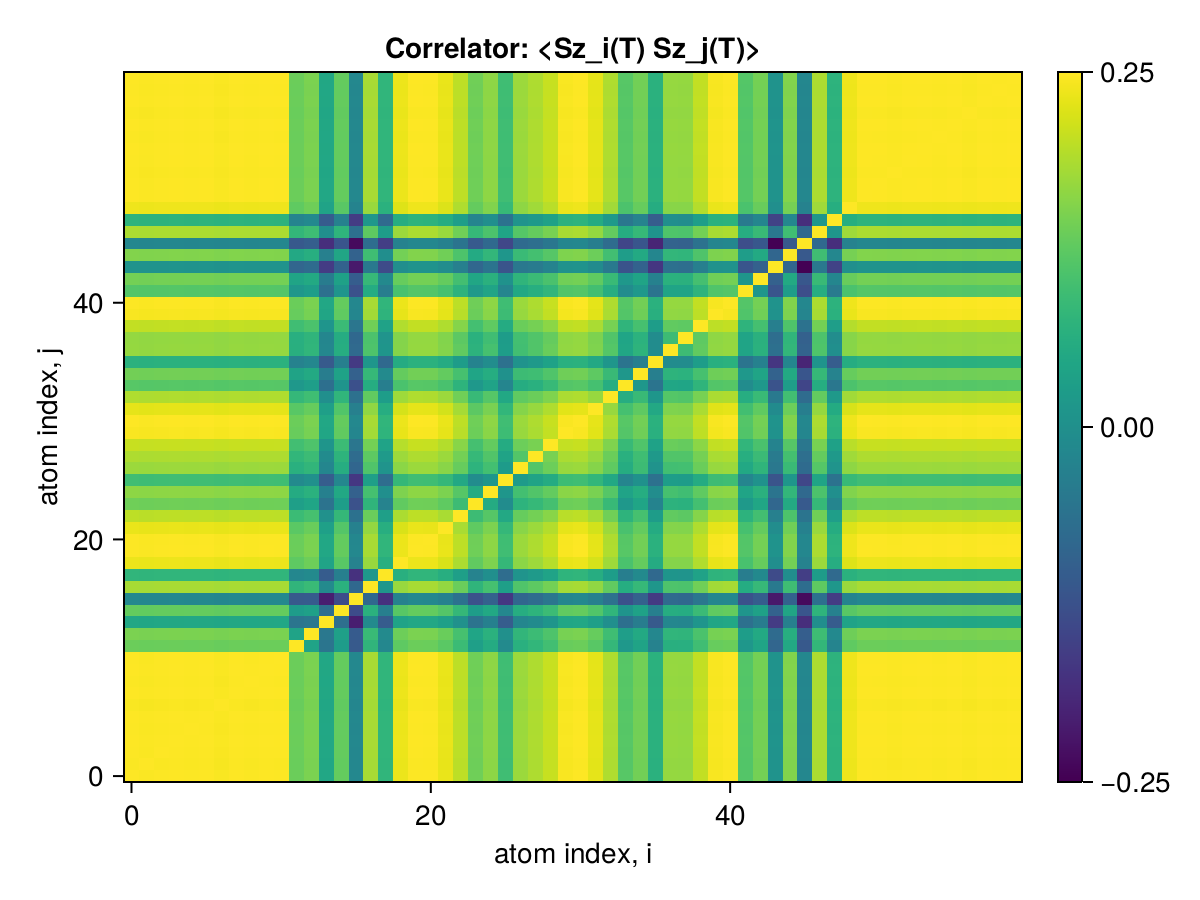

Source data for this figure (header and first rows):
x1, x2, x3, x4, x5, x6, x7, x8, x9, x10, x11, x12, x13, x14, x15, x16, x17, x18, x19, x20, x21, x22, x23, x24
0.25, 0.2496, 0.2498, 0.2499, 0.2498, 0.2499, 0.2495, 0.2499, 0.2497, 0.2499, 0.2499, 0.231, 0.2332, 0.2158, 0.23, 0.2047, 0.239, 0.2209, 0.2477, 0.2499, 0.2498, 0.2474, 0.2417, 0.2316
0.2496, 0.25, 0.2495, 0.2497, 0.2495, 0.2497, 0.2492, 0.2497, 0.2495, 0.2496, 0.2496, 0.2307, 0.2329, 0.2156, 0.2297, 0.2045, 0.2387, 0.2207, 0.2474, 0.2496, 0.2495, 0.2471, 0.2414, 0.2314
0.2498, 0.2495, 0.25, 0.2499, 0.2497, 0.2499, 0.2494, 0.2499, 0.2497, 0.2498, 0.2498, 0.2309, 0.2331, 0.2158, 0.2299, 0.2047, 0.2389, 0.2209, 0.2476, 0.2498, 0.2497, 0.2473, 0.2416, 0.2316
0.2499, 0.2497, 0.2499, 0.25, 0.2499, 0.25, 0.2495, 0.25, 0.2498, 0.25, 0.2499, 0.231, 0.2332, 0.2159, 0.23, 0.2048, 0.239, 0.221, 0.2477, 0.2499, 0.2499, 0.2474, 0.2417, 0.2317
0.2498, 0.2495, 0.2497, 0.2499, 0.25, 0.2499, 0.2494, 0.2499, 0.2497, 0.2498, 0.2498, 0.2309, 0.2331, 0.2158, 0.2299, 0.2047, 0.2389, 0.2208, 0.2476, 0.2498, 0.2497, 0.2473, 0.2416, 0.2316
0.2499, 0.2497, 0.2499, 0.25, 0.2499, 0.25, 0.2495, 0.25, 0.2498, 0.25, 0.2499, 0.231, 0.2333, 0.2159, 0.23, 0.2048, 0.2391, 0.221, 0.2477, 0.2499, 0.2499, 0.2474, 0.2417, 0.2317
0.2495, 0.2492, 0.2494, 0.2495, 0.2494, 0.2495, 0.25, 0.2495, 0.2493, 0.2495, 0.2494, 0.2306, 0.2328, 0.2154, 0.2296, 0.2043, 0.2386, 0.2205, 0.2473, 0.2495, 0.2494, 0.247, 0.2412, 0.2312
0.2499, 0.2497, 0.2499, 0.25, 0.2499, 0.25, 0.2495, 0.25, 0.2498, 0.25, 0.2499, 0.231, 0.2332, 0.2159, 0.23, 0.2048, 0.239, 0.221, 0.2477, 0.2499, 0.2499, 0.2474, 0.2417, 0.2317
0.2497, 0.2495, 0.2497, 0.2498, 0.2497, 0.2498, 0.2493, 0.2498, 0.25, 0.2498, 0.2497, 0.2309, 0.2331, 0.2157, 0.2299, 0.2046, 0.2389, 0.2208, 0.2476, 0.2497, 0.2497, 0.2472, 0.2415, 0.2315
0.2499, 0.2496, 0.2498, 0.25, 0.2498, 0.25, 0.2495, 0.25, 0.2498, 0.25, 0.2499, 0.231, 0.2332, 0.2159, 0.23, 0.2048, 0.239, 0.221, 0.2477, 0.2499, 0.2499, 0.2474, 0.2417, 0.2317
0.2499, 0.2496, 0.2498, 0.2499, 0.2498, 0.2499, 0.2494, 0.2499, 0.2497, 0.2499, 0.25, 0.231, 0.2332, 0.2158, 0.23, 0.2047, 0.239, 0.2209, 0.2477, 0.2499, 0.2498, 0.2473, 0.2416, 0.2316
0.231, 0.2307, 0.2309, 0.231, 0.2309, 0.231, 0.2306, 0.231, 0.2309, 0.231, 0.231, 0.25, 0.2143, 0.1981, 0.2118, 0.1891, 0.2208, 0.2044, 0.2291, 0.231, 0.2309, 0.2285, 0.2231, 0.2131
0.2332, 0.2329, 0.2331, 0.2332, 0.2331, 0.2333, 0.2328, 0.2332, 0.2331, 0.2332, 0.2332, 0.2143, 0.25, 0.1992, 0.2133, 0.1894, 0.2227, 0.2056, 0.2313, 0.2332, 0.2331, 0.2308, 0.2251, 0.215
0.2158, 0.2156, 0.2158, 0.2159, 0.2158, 0.2159, 0.2154, 0.2159, 0.2157, 0.2159, 0.2158, 0.1981, 0.1992, 0.25, 0.1959, 0.1723, 0.2056, 0.1897, 0.2143, 0.2158, 0.2158, 0.2134, 0.2079, 0.1976
0.23, 0.2297, 0.2299, 0.23, 0.2299, 0.23, 0.2296, 0.23, 0.2299, 0.23, 0.23, 0.2118, 0.2133, 0.1959, 0.25, 0.1848, 0.2194, 0.2016, 0.2282, 0.23, 0.2299, 0.2275, 0.2219, 0.2122
0.2047, 0.2045, 0.2047, 0.2048, 0.2047, 0.2048, 0.2043, 0.2048, 0.2046, 0.2048, 0.2047, 0.1891, 0.1894, 0.1723, 0.1848, 0.25, 0.1939, 0.1772, 0.2029, 0.2047, 0.2047, 0.2022, 0.1969, 0.1866
0.239, 0.2387, 0.2389, 0.239, 0.2389, 0.2391, 0.2386, 0.239, 0.2389, 0.239, 0.239, 0.2208, 0.2227, 0.2056, 0.2194, 0.1939, 0.25, 0.2101, 0.237, 0.239, 0.2389, 0.2365, 0.2309, 0.2208
0.2209, 0.2207, 0.2209, 0.221, 0.2208, 0.221, 0.2205, 0.221, 0.2208, 0.221, 0.2209, 0.2044, 0.2056, 0.1897, 0.2016, 0.1772, 0.2101, 0.25, 0.2187, 0.2209, 0.2209, 0.2185, 0.213, 0.203
0.2477, 0.2474, 0.2476, 0.2477, 0.2476, 0.2477, 0.2473, 0.2477, 0.2476, 0.2477, 0.2477, 0.2291, 0.2313, 0.2143, 0.2282, 0.2029, 0.237, 0.2187, 0.25, 0.2477, 0.2476, 0.2452, 0.2395, 0.2296
0.2499, 0.2496, 0.2498, 0.2499, 0.2498, 0.2499, 0.2495, 0.2499, 0.2497, 0.2499, 0.2499, 0.231, 0.2332, 0.2158, 0.23, 0.2047, 0.239, 0.2209, 0.2477, 0.25, 0.2498, 0.2474, 0.2417, 0.2316
0.2498, 0.2495, 0.2497, 0.2499, 0.2497, 0.2499, 0.2494, 0.2499, 0.2497, 0.2499, 0.2498, 0.2309, 0.2331, 0.2158, 0.2299, 0.2047, 0.2389, 0.2209, 0.2476, 0.2498, 0.25, 0.2473, 0.2416, 0.2316
0.2474, 0.2471, 0.2473, 0.2474, 0.2473, 0.2474, 0.247, 0.2474, 0.2472, 0.2474, 0.2473, 0.2285, 0.2308, 0.2134, 0.2275, 0.2022, 0.2365, 0.2185, 0.2452, 0.2474, 0.2473, 0.25, 0.2392, 0.2293
0.2417, 0.2414, 0.2416, 0.2417, 0.2416, 0.2417, 0.2412, 0.2417, 0.2415, 0.2417, 0.2416, 0.2231, 0.2251, 0.2079, 0.2219, 0.1969, 0.2309, 0.213, 0.2395, 0.2417, 0.2416, 0.2392, 0.25, 0.2234
0.2316, 0.2314, 0.2316, 0.2317, 0.2316, 0.2317, 0.2312, 0.2317, 0.2315, 0.2317, 0.2316, 0.2131, 0.215, 0.1976, 0.2122, 0.1866, 0.2208, 0.203, 0.2296, 0.2316, 0.2316, 0.2293, 0.2234, 0.25
0.2357, 0.2355, 0.2357, 0.2358, 0.2356, 0.2358, 0.2353, 0.2358, 0.2356, 0.2358, 0.2357, 0.2173, 0.2193, 0.2022, 0.2162, 0.1912, 0.225, 0.2074, 0.2336, 0.2357, 0.2357, 0.2334, 0.2279, 0.2175
0.224, 0.2237, 0.2239, 0.224, 0.2239, 0.224, 0.2236, 0.224, 0.2238, 0.224, 0.2239, 0.2057, 0.2077, 0.1901, 0.2044, 0.1789, 0.2131, 0.1953, 0.2219, 0.224, 0.2239, 0.2218, 0.2163, 0.2063
0.2375, 0.2372, 0.2374, 0.2375, 0.2374, 0.2375, 0.2371, 0.2375, 0.2374, 0.2375, 0.2375, 0.2191, 0.2211, 0.2042, 0.2181, 0.1932, 0.2269, 0.209, 0.2354, 0.2375, 0.2374, 0.2352, 0.2303, 0.2201
0.2398, 0.2395, 0.2398, 0.2399, 0.2397, 0.2399, 0.2394, 0.2399, 0.2397, 0.2399, 0.2398, 0.2212, 0.2233, 0.206, 0.2203, 0.195, 0.229, 0.2111, 0.2377, 0.2398, 0.2398, 0.2374, 0.2321, 0.222
0.2429, 0.2427, 0.2429, 0.243, 0.2429, 0.243, 0.2425, 0.243, 0.2428, 0.243, 0.2429, 0.2244, 0.2265, 0.2094, 0.2233, 0.1985, 0.2322, 0.2144, 0.2408, 0.2429, 0.2429, 0.2405, 0.235, 0.225
0.2494, 0.2491, 0.2493, 0.2494, 0.2493, 0.2494, 0.249, 0.2494, 0.2493, 0.2494, 0.2494, 0.2305, 0.2327, 0.2154, 0.2295, 0.2043, 0.2385, 0.2205, 0.2472, 0.2494, 0.2493, 0.2469, 0.2412, 0.2312
0.2499, 0.2496, 0.2498, 0.2499, 0.2498, 0.2499, 0.2495, 0.2499, 0.2498, 0.2499, 0.2499, 0.231, 0.2332, 0.2159, 0.23, 0.2047, 0.239, 0.2209, 0.2477, 0.2499, 0.2498, 0.2474, 0.2417, 0.2316
0.2468, 0.2465, 0.2467, 0.2469, 0.2467, 0.2469, 0.2464, 0.2469, 0.2467, 0.2469, 0.2468, 0.2281, 0.2303, 0.2131, 0.2271, 0.2021, 0.236, 0.2182, 0.2447, 0.2468, 0.2468, 0.2443, 0.2387, 0.2288
0.24, 0.2397, 0.2399, 0.24, 0.2399, 0.24, 0.2396, 0.24, 0.2398, 0.24, 0.2399, 0.2217, 0.2239, 0.2074, 0.2209, 0.1967, 0.2295, 0.2121, 0.2379, 0.24, 0.2399, 0.2376, 0.2318, 0.2225
0.228, 0.2277, 0.2279, 0.228, 0.2279, 0.228, 0.2276, 0.228, 0.2278, 0.228, 0.2279, 0.2106, 0.2125, 0.1962, 0.2092, 0.1862, 0.2179, 0.2013, 0.2259, 0.228, 0.2279, 0.2256, 0.2202, 0.2106
0.232, 0.2318, 0.232, 0.2321, 0.232, 0.2321, 0.2317, 0.2321, 0.2319, 0.2321, 0.232, 0.2145, 0.2166, 0.201, 0.214, 0.1913, 0.2221, 0.2054, 0.23, 0.232, 0.232, 0.2299, 0.2251, 0.215
0.2194, 0.2192, 0.2193, 0.2194, 0.2193, 0.2194, 0.219, 0.2194, 0.2193, 0.2194, 0.2194, 0.2027, 0.2046, 0.189, 0.2016, 0.1798, 0.2097, 0.1939, 0.2174, 0.2194, 0.2193, 0.2172, 0.2121, 0.2031
0.2367, 0.2365, 0.2367, 0.2368, 0.2367, 0.2368, 0.2364, 0.2368, 0.2366, 0.2368, 0.2367, 0.2188, 0.2209, 0.2047, 0.218, 0.1944, 0.2265, 0.2094, 0.2347, 0.2367, 0.2367, 0.2344, 0.2296, 0.2199
0.2366, 0.2363, 0.2365, 0.2366, 0.2365, 0.2366, 0.2362, 0.2366, 0.2364, 0.2366, 0.2365, 0.2186, 0.2207, 0.2041, 0.2176, 0.1938, 0.2262, 0.2092, 0.2345, 0.2366, 0.2365, 0.2342, 0.2288, 0.2194
0.2423, 0.2421, 0.2423, 0.2424, 0.2423, 0.2424, 0.2419, 0.2424, 0.2422, 0.2424, 0.2423, 0.224, 0.2261, 0.2093, 0.223, 0.1985, 0.2317, 0.2142, 0.2402, 0.2423, 0.2423, 0.2399, 0.2345, 0.2247
0.2492, 0.249, 0.2492, 0.2493, 0.2492, 0.2493, 0.2488, 0.2493, 0.2491, 0.2493, 0.2492, 0.2304, 0.2326, 0.2153, 0.2294, 0.2042, 0.2384, 0.2204, 0.2471, 0.2492, 0.2492, 0.2467, 0.241, 0.231
0.2498, 0.2496, 0.2498, 0.2499, 0.2498, 0.2499, 0.2494, 0.2499, 0.2497, 0.2499, 0.2498, 0.2309, 0.2332, 0.2158, 0.2299, 0.2047, 0.2389, 0.2209, 0.2476, 0.2498, 0.2498, 0.2473, 0.2416, 0.2316
0.2275, 0.2272, 0.2274, 0.2276, 0.2274, 0.2276, 0.2271, 0.2275, 0.2274, 0.2275, 0.2275, 0.2103, 0.2123, 0.1965, 0.2093, 0.1864, 0.2176, 0.2012, 0.2255, 0.2275, 0.2274, 0.2252, 0.22, 0.2109
0.2323, 0.232, 0.2322, 0.2324, 0.2322, 0.2324, 0.2319, 0.2324, 0.2322, 0.2323, 0.2323, 0.2147, 0.2167, 0.2005, 0.2137, 0.1902, 0.2222, 0.2054, 0.2303, 0.2323, 0.2322, 0.23, 0.2246, 0.2153
0.2089, 0.2087, 0.2088, 0.2089, 0.2088, 0.2089, 0.2085, 0.2089, 0.2088, 0.2089, 0.2089, 0.1929, 0.1946, 0.1801, 0.1916, 0.1709, 0.1996, 0.1846, 0.207, 0.2089, 0.2088, 0.2067, 0.202, 0.1933
0.2342, 0.2339, 0.2341, 0.2342, 0.2341, 0.2342, 0.2338, 0.2342, 0.234, 0.2342, 0.2341, 0.2164, 0.2184, 0.202, 0.2152, 0.1917, 0.2239, 0.207, 0.2321, 0.2342, 0.2341, 0.2318, 0.2264, 0.2169
0.2044, 0.2042, 0.2043, 0.2045, 0.2043, 0.2045, 0.2041, 0.2044, 0.2043, 0.2044, 0.2044, 0.1888, 0.1905, 0.1765, 0.1876, 0.1675, 0.1953, 0.1807, 0.2026, 0.2044, 0.2044, 0.2023, 0.1978, 0.1893
0.2396, 0.2393, 0.2395, 0.2397, 0.2395, 0.2397, 0.2392, 0.2397, 0.2395, 0.2396, 0.2396, 0.2215, 0.2236, 0.207, 0.2205, 0.1964, 0.2292, 0.2119, 0.2375, 0.2396, 0.2395, 0.2372, 0.2317, 0.2221
0.2201, 0.2198, 0.22, 0.2201, 0.22, 0.2201, 0.2197, 0.2201, 0.2199, 0.2201, 0.22, 0.2033, 0.2052, 0.1899, 0.2022, 0.1801, 0.2103, 0.1945, 0.2181, 0.2201, 0.22, 0.2178, 0.2127, 0.2037
0.2481, 0.2478, 0.248, 0.2481, 0.248, 0.2481, 0.2477, 0.2481, 0.2479, 0.2481, 0.248, 0.2293, 0.2315, 0.2143, 0.2283, 0.2033, 0.2373, 0.2193, 0.2459, 0.2481, 0.248, 0.2456, 0.2399, 0.23
0.2499, 0.2496, 0.2498, 0.25, 0.2498, 0.25, 0.2495, 0.25, 0.2498, 0.2499, 0.2499, 0.231, 0.2332, 0.2159, 0.23, 0.2048, 0.239, 0.2209, 0.2477, 0.2499, 0.2498, 0.2474, 0.2417, 0.2317
0.2499, 0.2496, 0.2498, 0.2499, 0.2498, 0.2499, 0.2495, 0.2499, 0.2497, 0.2499, 0.2499, 0.231, 0.2332, 0.2158, 0.23, 0.2047, 0.239, 0.2209, 0.2477, 0.2499, 0.2498, 0.2474, 0.2417, 0.2316
0.2496, 0.2494, 0.2496, 0.2497, 0.2496, 0.2497, 0.2492, 0.2497, 0.2495, 0.2497, 0.2496, 0.2308, 0.233, 0.2156, 0.2298, 0.2045, 0.2388, 0.2207, 0.2475, 0.2496, 0.2496, 0.2471, 0.2414, 0.2314
0.2499, 0.2496, 0.2498, 0.2499, 0.2498, 0.2499, 0.2495, 0.2499, 0.2497, 0.2499, 0.2499, 0.231, 0.2332, 0.2158, 0.23, 0.2047, 0.239, 0.2209, 0.2477, 0.2499, 0.2498, 0.2474, 0.2417, 0.2316
0.2499, 0.2497, 0.2499, 0.25, 0.2499, 0.25, 0.2495, 0.25, 0.2498, 0.25, 0.2499, 0.231, 0.2332, 0.2159, 0.23, 0.2048, 0.239, 0.221, 0.2477, 0.2499, 0.2499, 0.2474, 0.2417, 0.2317
0.2497, 0.2495, 0.2497, 0.2498, 0.2497, 0.2498, 0.2493, 0.2498, 0.2496, 0.2498, 0.2497, 0.2309, 0.2331, 0.2157, 0.2299, 0.2046, 0.2389, 0.2208, 0.2476, 0.2497, 0.2497, 0.2472, 0.2415, 0.2315
0.2499, 0.2497, 0.2499, 0.25, 0.2499, 0.25, 0.2495, 0.25, 0.2498, 0.25, 0.2499, 0.231, 0.2332, 0.2159, 0.23, 0.2048, 0.239, 0.221, 0.2477, 0.2499, 0.2499, 0.2474, 0.2417, 0.2317
0.2496, 0.2493, 0.2495, 0.2496, 0.2495, 0.2496, 0.2492, 0.2496, 0.2494, 0.2496, 0.2495, 0.2307, 0.2329, 0.2156, 0.2297, 0.2045, 0.2387, 0.2206, 0.2474, 0.2496, 0.2495, 0.2471, 0.2414, 0.2313
0.2499, 0.2496, 0.2499, 0.25, 0.2499, 0.25, 0.2495, 0.25, 0.2498, 0.25, 0.2499, 0.231, 0.2332, 0.2159, 0.23, 0.2048, 0.239, 0.221, 0.2477, 0.2499, 0.2499, 0.2474, 0.2417, 0.2317
0.2498, 0.2495, 0.2497, 0.2498, 0.2497, 0.2498, 0.2494, 0.2498, 0.2497, 0.2498, 0.2498, 0.2309, 0.2331, 0.2158, 0.2299, 0.2047, 0.2389, 0.2208, 0.2476, 0.2498, 0.2497, 0.2473, 0.2416, 0.2315
0.2499, 0.2496, 0.2499, 0.25, 0.2499, 0.25, 0.2495, 0.25, 0.2498, 0.25, 0.2499, 0.231, 0.2332, 0.2159, 0.23, 0.2048, 0.239, 0.221, 0.2477, 0.2499, 0.2499, 0.2474, 0.2417, 0.2317
